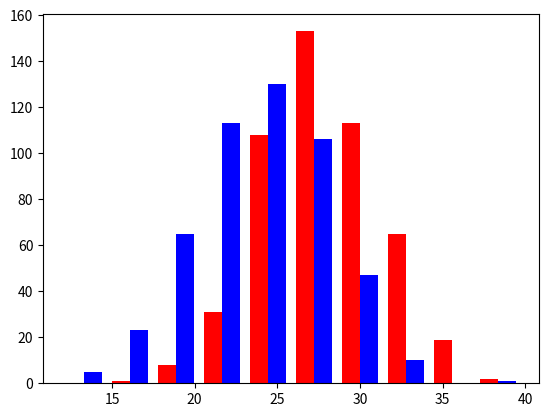

Reproduce this figure in Python.
import numpy
from matplotlib import pyplot

GREYHOUNDS = 500
LABS = 500

GREY_HEIGHT = 28 + 4 * numpy.random.randn(GREYHOUNDS)
LAB_HEIGHT = 24 + 4 * numpy.random.randn(LABS)

pyplot.hist([GREY_HEIGHT, LAB_HEIGHT], stacked=False, color=['r', 'b'])
pyplot.show()
